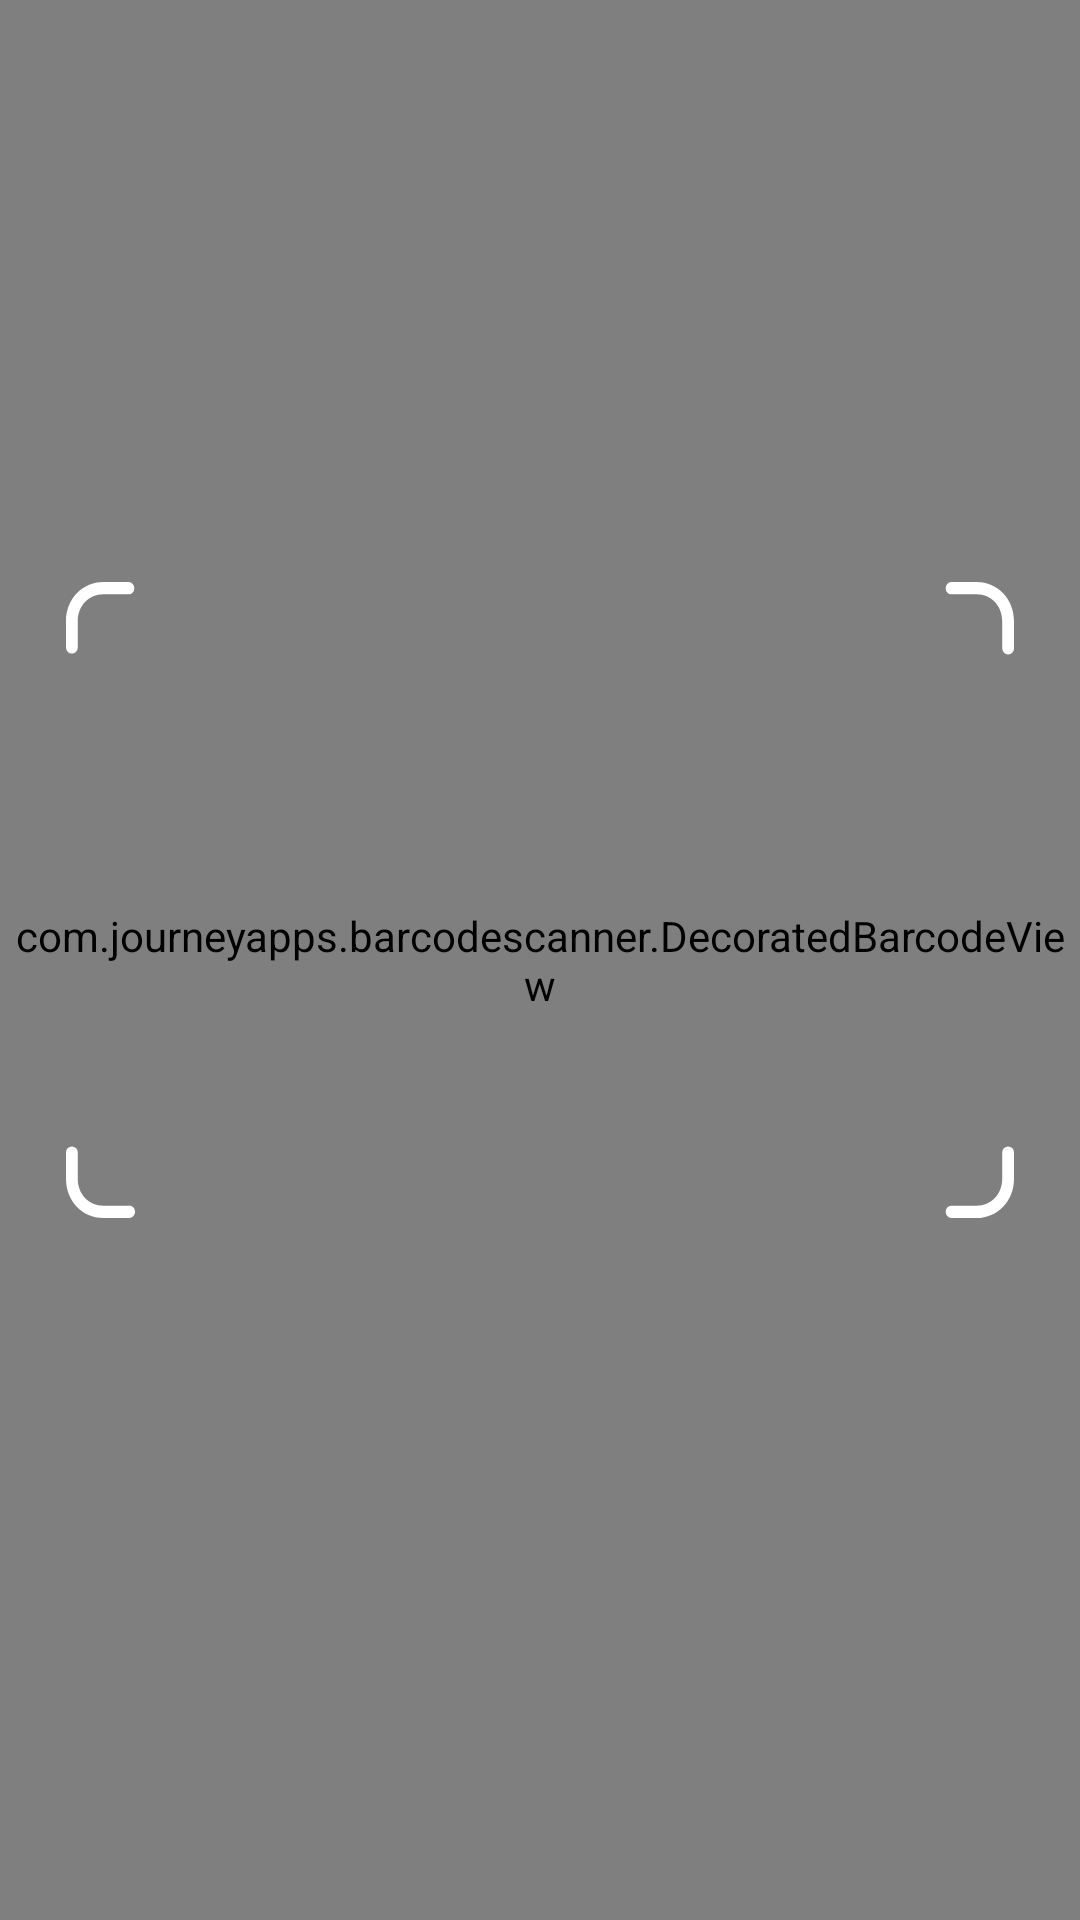

This screen was rendered from an Android layout file. Write that file and the resources it references.
<!-- AndroidManifest.xml: application theme Theme.MotoBoy -->
<!-- res/layout/activity_custom_scanner.xml -->
<?xml version="1.0" encoding="utf-8"?>
<androidx.constraintlayout.widget.ConstraintLayout xmlns:android="http://schemas.android.com/apk/res/android"
    xmlns:tools="http://schemas.android.com/tools"
    xmlns:app="http://schemas.android.com/apk/res-auto"
    android:layout_width="match_parent"
    android:layout_height="match_parent"
    tools:context=".view.CustomScannerActivity"
    tools:ignore="MissingDefaultResource">

    <com.journeyapps.barcodescanner.DecoratedBarcodeView
        android:id="@+id/zxing_barcode_scanner"
        android:layout_width="match_parent"
        android:layout_height="match_parent"
        app:zxing_scanner_layout="@layout/custom_barcode_scanner"/>

    <ImageView
        android:id="@+id/barcodeBorderImage"
        android:layout_width="0dp"
        android:layout_height="212dp"
        android:layout_marginStart="22dp"
        android:layout_marginTop="194dp"
        android:layout_marginEnd="22dp"
        android:elevation="8dp"
        android:scaleType="fitXY"
        android:src="@drawable/ic_border"
        app:layout_constraintEnd_toEndOf="parent"
        app:layout_constraintStart_toStartOf="parent"
        app:layout_constraintTop_toTopOf="parent" />
</androidx.constraintlayout.widget.ConstraintLayout>
<!-- res/layout/custom_barcode_scanner.xml (included above) -->
<?xml version="1.0" encoding="utf-8"?>
<merge xmlns:android="http://schemas.android.com/apk/res/android"
    xmlns:app="http://schemas.android.com/apk/res-auto">

    <com.ajk.motoboy.view.BarcodeView
        android:id="@+id/zxing_barcode_surface"
        android:layout_width="match_parent"
        android:layout_height="match_parent"/>

    <com.journeyapps.barcodescanner.ViewfinderView
        android:id="@+id/zxing_viewfinder_view"
        android:layout_width="match_parent"
        android:layout_height="match_parent"
        app:zxing_possible_result_points="@color/zxing_custom_possible_result_points"
        app:zxing_result_view="@color/zxing_custom_result_view"
        app:zxing_viewfinder_laser="@color/zxing_custom_viewfinder_laser"
        app:zxing_viewfinder_laser_visibility="true"
        app:zxing_viewfinder_mask="@color/zxing_custom_viewfinder_mask" />

</merge>
<!-- resources referenced by this layout -->
<resources>
  <!-- drawable ic_border (drawable) -->
  <vector xmlns:android="http://schemas.android.com/apk/res/android"
      android:width="200dp"
      android:height="200dp"
      android:viewportWidth="331"
      android:viewportHeight="212">
    <path
        android:pathData="M4.11,13.03v8.91a2.06,2.06 0,0 1,-4.11 0v-8.91C0,5.72 5.72,0 13.03,0h8.91a2.06,2.06 0,0 1,0 4.11h-8.91c-5.04,0 -8.91,3.88 -8.91,8.91zM326.89,198.97v-8.91a2.06,2.06 0,0 1,4.11 0v8.91c0,7.31 -5.72,13.03 -13.03,13.03h-8.91a2.06,2.06 0,0 1,0 -4.11h8.91c5.04,0 8.91,-3.88 8.91,-8.91zM4.11,190.06v8.91c0,5.04 3.88,8.91 8.91,8.91h8.91a2.06,2.06 0,1 1,0 4.11h-8.91C5.72,212 0,206.28 0,198.97v-8.91a2.06,2.06 0,0 1,4.11 0zM326.89,13.03v8.91a2.06,2.06 0,1 0,4.11 0v-8.91C331,5.72 325.28,0 317.97,0h-8.91a2.06,2.06 0,0 0,0 4.11h8.91c5.04,0 8.91,3.88 8.91,8.91z"
        android:fillColor="#FFFFFF"
        android:fillType="evenOdd"/>
  </vector>
  <style name="Theme.MotoBoy" parent="Base.Theme.MotoBoy" />
  <style name="Base.Theme.MotoBoy" parent="Theme.Material3.DayNight.NoActionBar">
          
          
      </style>
</resources>
